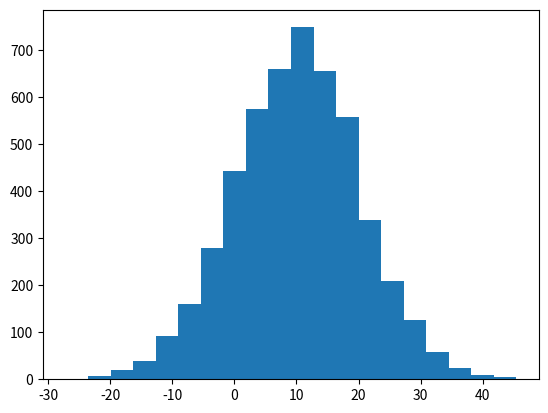

Here is the Python script that generated this plot: (Note: this script raises an exception after producing the figure.)
import matplotlib.pyplot as plt
import numpy as np
import matplotlib.mlab as MLA

mu, sigma = 10, 10
x = mu + sigma * np.random.randn(5000)
n, bins, patches = plt.hist(x, 20, normed=1, facecolor='blue', alpha=0.8)
y = MLA.normpdf(bins, mu, sigma)
"""
normpdf函数原型：
        matplotlib.mlab.normpdf(x, *args)
功能：Return the normal pdf evaluated at x; args provides mu, sigma
"""
l = plt.plot(bins, y, 'g--', linewidth=3)
plt.xlabel('samples')
plt.ylabel('p')
plt.title(r'$Normal\ pdf\ m=10, \ \sigma=10$')
plt.axis([-30, 50, 0, 0.042])
plt.grid(True)
plt.show()